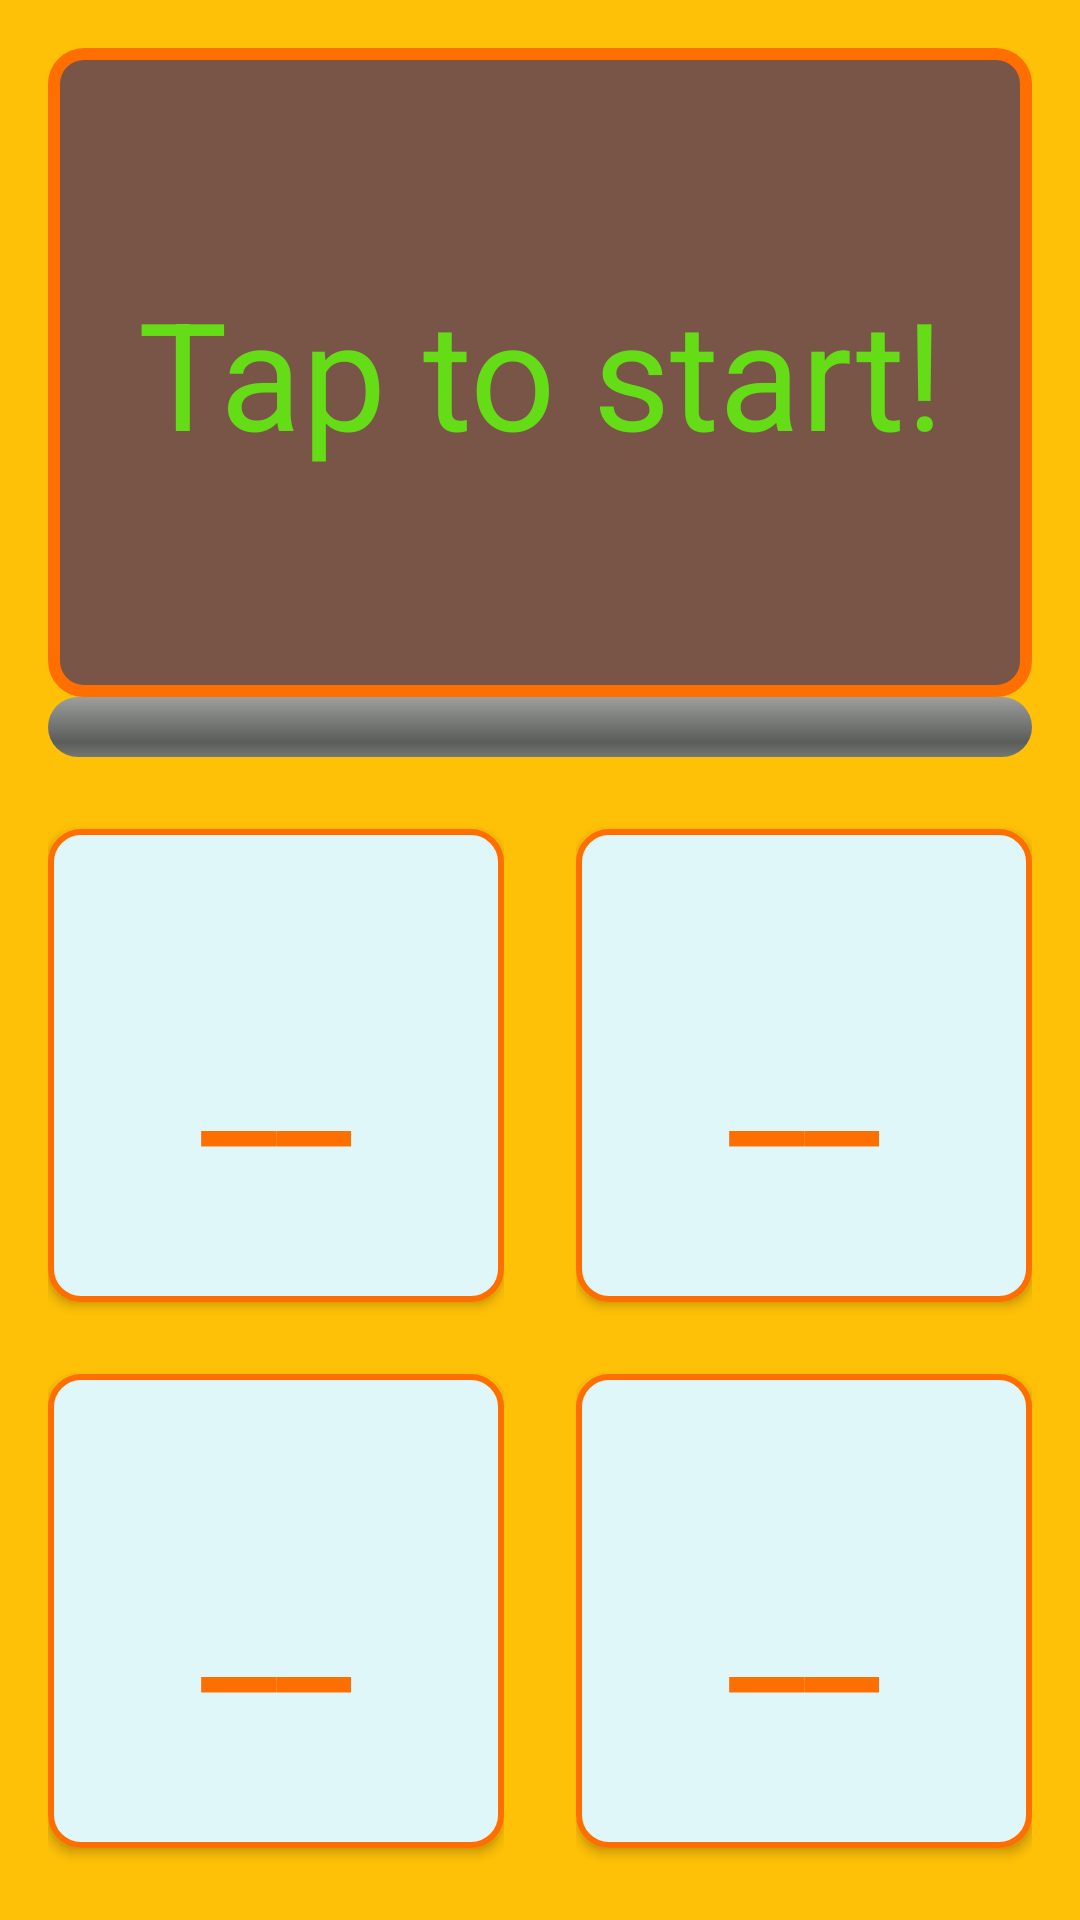

Android layout source for this screen:
<!-- AndroidManifest.xml: application theme AppTheme -->
<!-- res/layout/activity_game.xml -->
<?xml version="1.0" encoding="utf-8"?>
<LinearLayout xmlns:android="http://schemas.android.com/apk/res/android"
    xmlns:tools="http://schemas.android.com/tools"
    android:layout_width="match_parent"
    android:layout_height="match_parent"
    android:paddingBottom="@dimen/activity_vertical_margin"
    android:paddingLeft="@dimen/activity_horizontal_margin"
    android:paddingRight="@dimen/activity_horizontal_margin"
    android:paddingTop="@dimen/activity_vertical_margin"
    android:orientation="vertical"
    android:background="@color/colorPrimary"
    tools:context=".activity.GameActivity">
    
    <TextView
        android:id="@+id/question_view"
        android:layout_width="match_parent"
        android:layout_height="0dp"
        android:layout_weight="7"
        android:background="@drawable/question_board"
        android:textColor="@color/colorAccent"
        android:textSize="@dimen/question_font_size_medium"
        android:text="@string/tap_to_start"
        android:gravity="center_horizontal|center_vertical"
        />

    <ProgressBar
        android:id="@+id/progressBar"
        android:layout_width="match_parent"
        android:layout_height="wrap_content"
        style="@style/AppTheme.ProgressBarH"
        android:visibility="visible"
        />

    <LinearLayout
        android:id="@+id/answer_buttons"
        android:layout_width="match_parent"
        android:layout_height="0dp"
        android:layout_weight="12"
        android:orientation="horizontal"
        >
        <LinearLayout
            android:layout_width="0dp"
            android:layout_height="match_parent"
            android:layout_weight="1"
            android:orientation="vertical"
            android:layout_marginRight="12dp"
            >

            <Button
                android:id="@+id/btn_answer1"
                android:layout_width="match_parent"
                android:layout_height="0dp"
                android:layout_weight="1"
                android:background="@drawable/answer_button_red"
                android:textColor="@color/colorPrimaryDark"
                android:textSize="@dimen/answer_font_size"
                android:text="__"
                android:layout_marginBottom="24dp"
                android:layout_marginTop="24dp"
                />

            <Button
                android:id="@+id/btn_answer2"
                android:layout_width="match_parent"
                android:layout_height="0dp"
                android:layout_weight="1"
                android:background="@drawable/answer_button_red"
                android:textColor="@color/colorPrimaryDark"
                android:textSize="@dimen/answer_font_size"
                android:text="__"
                android:layout_marginBottom="8dp"
                />

        </LinearLayout>

        <LinearLayout
            android:layout_width="0dp"
            android:layout_height="match_parent"
            android:layout_weight="1"
            android:orientation="vertical"
            android:layout_marginLeft="12dp"
            >

            <Button
                android:id="@+id/btn_answer3"
                android:layout_width="match_parent"
                android:layout_height="0dp"
                android:layout_weight="1"
                android:background="@drawable/answer_button_red"
                android:textColor="@color/colorPrimaryDark"
                android:textSize="@dimen/answer_font_size"
                android:text="__"
                android:layout_marginBottom="24dp"
                android:layout_marginTop="24dp"
                />

            <Button
                android:id="@+id/btn_answer4"
                android:layout_width="match_parent"
                android:layout_height="0dp"
                android:layout_weight="1"
                android:background="@drawable/answer_button_red"
                android:textColor="@color/colorPrimaryDark"
                android:textSize="@dimen/answer_font_size"
                android:text="__"
                android:layout_marginBottom="8dp"
                />

        </LinearLayout>

    </LinearLayout>

</LinearLayout>
<!-- resources referenced by this layout -->
<resources>
  <color name="colorAccent">#64DD17</color>
  <color name="colorPrimary">#FFC107</color>
  <color name="colorPrimaryDark">#FF6F00</color>
  <dimen name="activity_horizontal_margin">16dp</dimen>
  <dimen name="activity_vertical_margin">16dp</dimen>
  <dimen name="answer_font_size">56sp</dimen>
  <dimen name="question_font_size_medium">50sp</dimen>
  <!-- drawable answer_button_red (drawable) -->
  <?xml version="1.0" encoding="utf-8"?>
  <selector xmlns:android="http://schemas.android.com/apk/res/android">
  
      <item android:state_pressed="true">
          <shape android:shape="rectangle">
              <stroke android:width="3dp" android:color="@color/colorPrimaryDark" />
              <solid android:color="@color/colorRed"/>
              <corners android:radius="@dimen/answer_button_corner_radius"/>
          </shape>
      </item>
  
      <item android:state_focused="true">
          <shape android:shape="rectangle">
              <stroke android:width="3dp" android:color="@color/colorPrimaryDark" />
              <solid android:color="@color/colorRed"/>
              <corners android:radius="@dimen/answer_button_corner_radius"/>
          </shape>
      </item>
      <item>
          <shape xmlns:android="http://schemas.android.com/apk/res/android"
              android:shape="rectangle"
              >
              <solid android:color="@color/colorAnswerButtonsBackground"/>
              <corners android:radius="@dimen/answer_button_corner_radius"/>
  
              <stroke android:color="@color/colorPrimaryDark"
                  android:width="2dp"/>
              <padding android:left="24dp"
                  android:right="24dp"/>
  
          </shape>
      </item>
  
  </selector>
  <!-- drawable question_board (drawable) -->
  <?xml version="1.0" encoding="utf-8"?>
  <shape xmlns:android="http://schemas.android.com/apk/res/android"
      android:shape="rectangle"
      >
  
      <solid android:color="@color/colorQuestionBoardBackground"/>
  
      <stroke android:color="@color/colorPrimaryDark"
          android:width="4dp"/>
  
      <corners android:radius="@dimen/question_board_corner_radius"/>
      <padding android:left="24dp"
          android:right="24dp"/>
  
  </shape>
  <string name="tap_to_start">Tap to start!</string>
  <style name="AppTheme.ProgressBarH" parent="@android:style/Widget.ProgressBar.Horizontal">
          <item name="android:progressDrawable">@drawable/progress_h</item>
      </style>
  <style name="AppTheme" parent="AppTheme.Orange">
  
      </style>
  <color name="colorRed">#F44336</color>
  <dimen name="answer_button_corner_radius">10dp</dimen>
  <color name="colorAnswerButtonsBackground">#E0F7FA</color>
  <color name="colorQuestionBoardBackground">#795548</color>
  <dimen name="question_board_corner_radius">10dp</dimen>
  <style name="AppTheme.Orange" parent="@android:style/Theme.Material.Light.NoActionBar">
          
          <item name="android:colorPrimary">@color/colorPrimary</item>
          <item name="android:colorPrimaryDark">@color/colorPrimaryDark</item>
          <item name="android:colorAccent">@color/colorAccent</item>
          <item name="android:navigationBarColor">@color/colorPrimaryDark</item>
          <item name="android:alertDialogTheme">@style/alert_dialog</item>
      </style>
  <style name="alert_dialog" parent="android:Theme.Material.Light.Dialog.Alert">
          <item name="android:fontFamily">sans-serif-condensed</item>
          <item name="android:colorBackground">@color/colorAmber50</item>
      </style>
  <color name="colorAmber50">#FFF8E1</color>
</resources>
